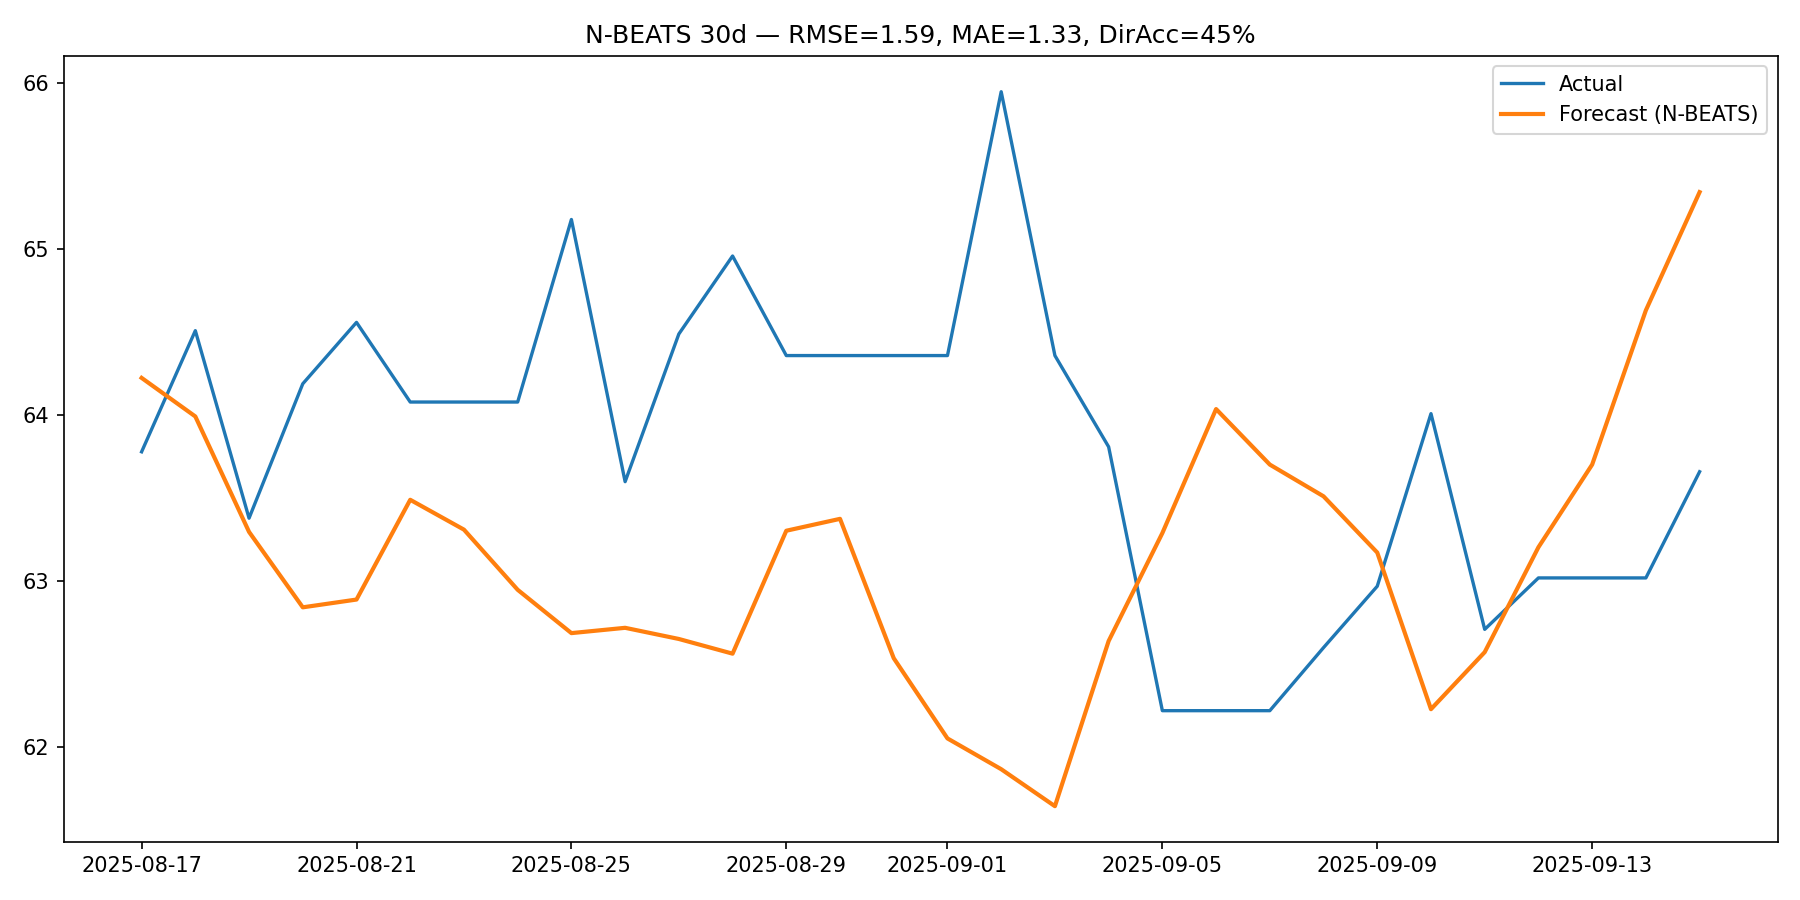

Source data for this figure (header and first rows):
date, forecast, actual
2025-08-17, 64.23, 63.78
2025-08-18, 63.99, 64.51
2025-08-19, 63.3, 63.38
2025-08-20, 62.84, 64.19
2025-08-21, 62.89, 64.56
2025-08-22, 63.49, 64.08
2025-08-23, 63.31, 64.08
2025-08-24, 62.95, 64.08
2025-08-25, 62.69, 65.18
2025-08-26, 62.72, 63.6
2025-08-27, 62.65, 64.49
2025-08-28, 62.56, 64.96
2025-08-29, 63.3, 64.36
2025-08-30, 63.38, 64.36
2025-08-31, 62.54, 64.36
2025-09-01, 62.05, 64.36
2025-09-02, 61.87, 65.95
2025-09-03, 61.64, 64.36
2025-09-04, 62.64, 63.81
2025-09-05, 63.29, 62.22
2025-09-06, 64.04, 62.22
2025-09-07, 63.7, 62.22
2025-09-08, 63.51, 62.6
2025-09-09, 63.17, 62.97
2025-09-10, 62.23, 64.01
2025-09-11, 62.57, 62.71
2025-09-12, 63.2, 63.02
2025-09-13, 63.7, 63.02
2025-09-14, 64.63, 63.02
2025-09-15, 65.34, 63.66
